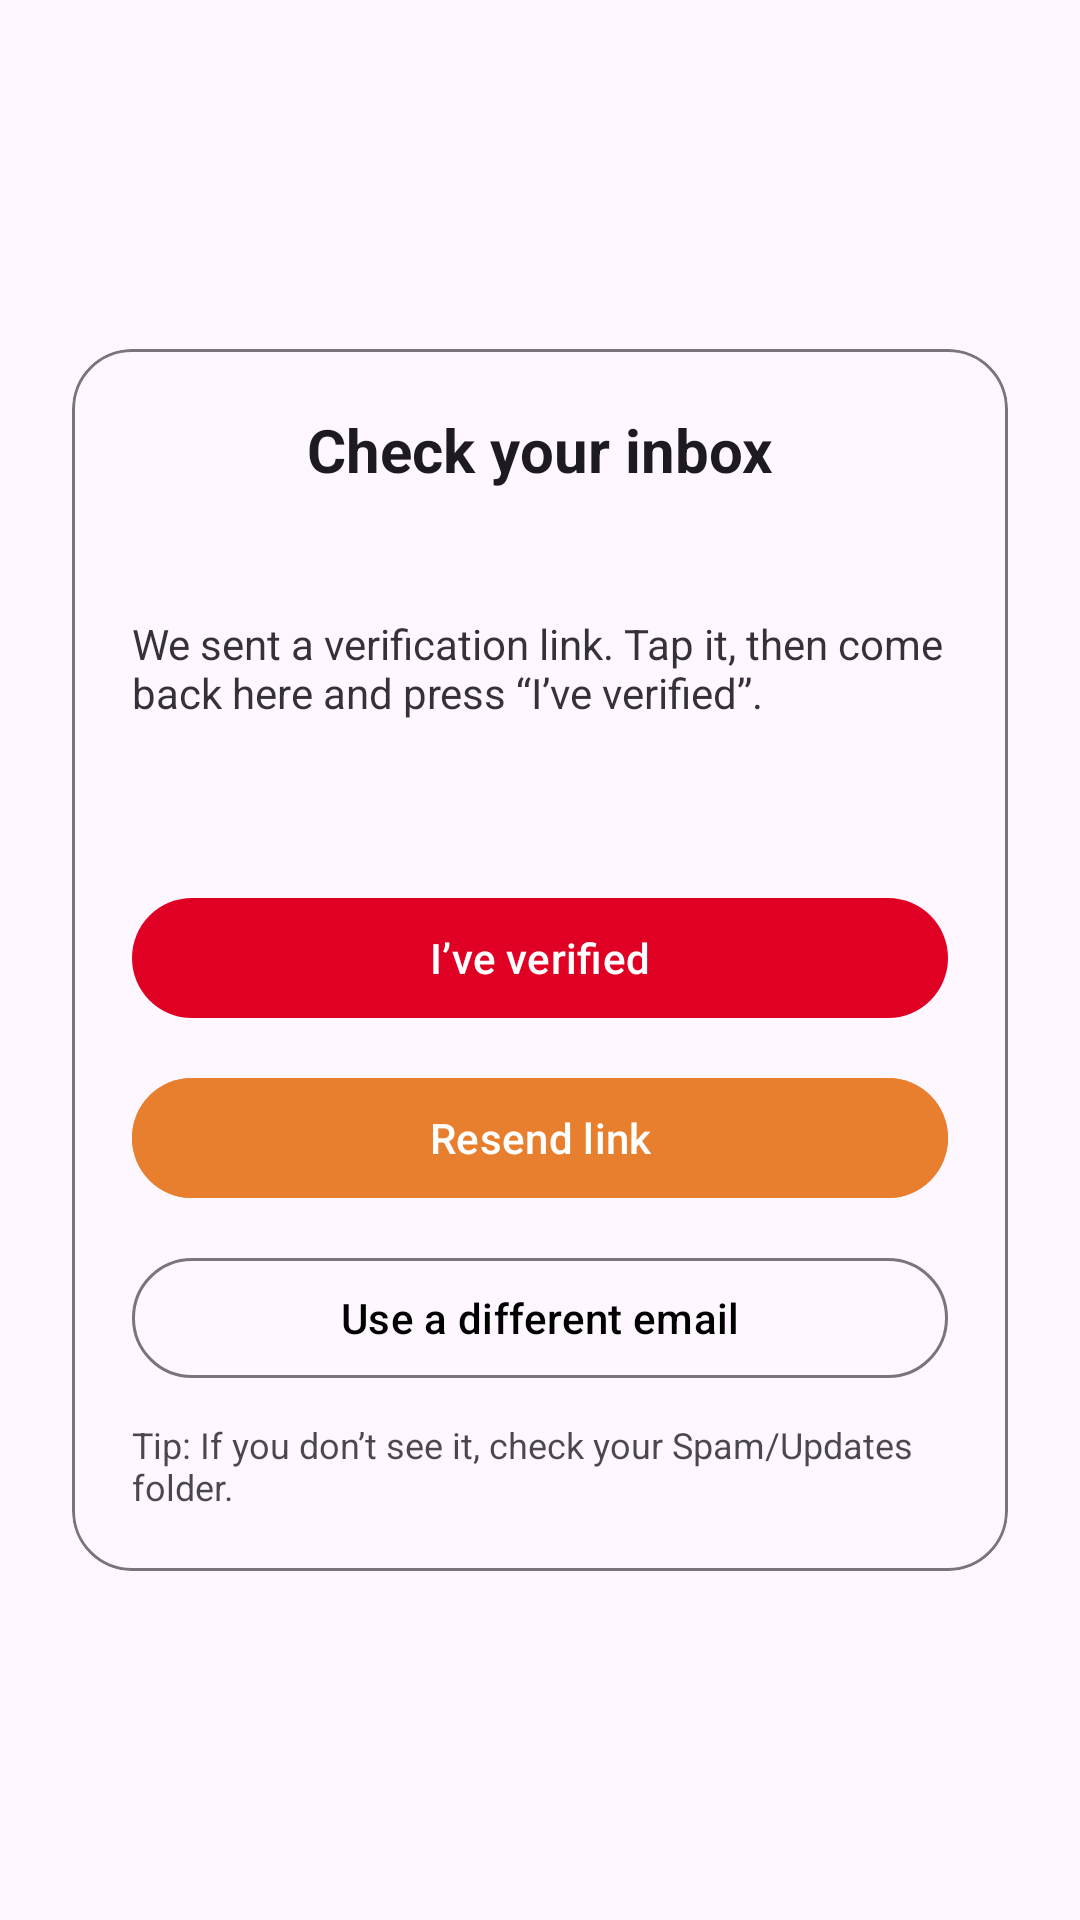

Write the Android layout XML for this screen, with the resource values it uses.
<!-- AndroidManifest.xml: application theme Theme.FLARECAPSTONE -->
<!-- res/layout/activity_verify_email.xml -->
<?xml version="1.0" encoding="utf-8"?>
<androidx.constraintlayout.widget.ConstraintLayout
    xmlns:android="http://schemas.android.com/apk/res/android"
    xmlns:app="http://schemas.android.com/apk/res-auto"
    android:layout_width="match_parent"
    android:layout_height="match_parent"
    android:padding="16dp">

    <com.google.android.material.card.MaterialCardView
        android:id="@+id/verifyCard"
        android:layout_width="0dp"
        android:layout_height="wrap_content"
        android:contentDescription="@string/app_name"
        app:cardUseCompatPadding="true"
        app:cardCornerRadius="20dp"
        app:strokeColor="?attr/colorOutline"
        app:strokeWidth="1dp"
        app:layout_constraintTop_toTopOf="parent"
        app:layout_constraintBottom_toBottomOf="parent"
        app:layout_constraintStart_toStartOf="parent"
        app:layout_constraintEnd_toEndOf="parent">

        <LinearLayout
            android:layout_width="match_parent"
            android:layout_height="wrap_content"
            android:orientation="vertical"
            android:padding="20dp"
            android:gravity="center_horizontal">

            
            <TextView
                android:id="@+id/titleTv"
                android:layout_width="wrap_content"
                android:layout_height="wrap_content"
                android:text="Check your inbox"
                android:textStyle="bold"
                android:textSize="20sp"
                android:textColor="?attr/colorOnSurface" />

            
            <TextView
                android:id="@+id/emailTv"
                android:layout_width="wrap_content"
                android:layout_height="wrap_content"
                android:layout_marginTop="8dp"
                android:textSize="16sp"
                android:textColor="?attr/colorPrimary"
                android:contentDescription="Email address to verify" />

            
            <TextView
                android:id="@+id/helperTv"
                android:layout_width="match_parent"
                android:layout_height="wrap_content"
                android:layout_marginTop="12dp"
                android:text="We sent a verification link. Tap it, then come back here and press “I’ve verified”."
                android:textSize="14sp"
                android:alpha="0.9"
                android:textColor="?attr/colorOnSurface" />

            
            <TextView
                android:id="@+id/timerTv"
                android:layout_width="wrap_content"
                android:layout_height="wrap_content"
                android:layout_marginTop="16dp"
                android:text=""
                android:textSize="14sp"
                android:textColor="?attr/colorOnSurfaceVariant" />

            
            <com.google.android.material.button.MaterialButton
                android:id="@+id/verifiedBtn"
                android:layout_width="match_parent"
                android:layout_height="48dp"
                android:layout_marginTop="20dp"
                android:text="I’ve verified"
                android:textAllCaps="false"
                android:textColor="@android:color/white"
                app:cornerRadius="24dp"
                app:backgroundTint="#E00024" />

            
            <com.google.android.material.button.MaterialButton
                android:id="@+id/resendBtn"
                android:layout_width="match_parent"
                android:layout_height="48dp"
                android:layout_marginTop="12dp"
                android:text="Resend link"
                android:textColor="@color/white"
                android:textAllCaps="false"
                android:enabled="false"
                app:cornerRadius="24dp"
                android:backgroundTint="#E87F2E"/>

            
            <com.google.android.material.button.MaterialButton
                android:id="@+id/changeEmailBtn"
                android:layout_width="match_parent"
                android:layout_height="48dp"
                android:layout_marginTop="12dp"
                android:textColor="@color/black"
                android:text="Use a different email"
                android:textAllCaps="false"
                style="?attr/materialButtonOutlinedStyle"
                app:cornerRadius="24dp" />

            
            <TextView
                android:id="@+id/spamHintTv"
                android:layout_width="match_parent"
                android:layout_height="wrap_content"
                android:layout_marginTop="10dp"
                android:text="Tip: If you don’t see it, check your Spam/Updates folder."
                android:textSize="12sp"
                android:alpha="0.8"
                android:textColor="?attr/colorOnSurface" />

        </LinearLayout>
    </com.google.android.material.card.MaterialCardView>
</androidx.constraintlayout.widget.ConstraintLayout>
<!-- resources referenced by this layout -->
<resources>
  <color name="black">#FF000000</color>
  <color name="white">#FFFFFFFF</color>
  <string name="app_name">FLARE-CAPSTONE</string>
  <style name="Theme.FLARECAPSTONE" parent="Base.Theme.FLARECAPSTONE" />
  <style name="Base.Theme.FLARECAPSTONE" parent="Theme.Material3.DayNight.NoActionBar">
          
          
      </style>
</resources>
